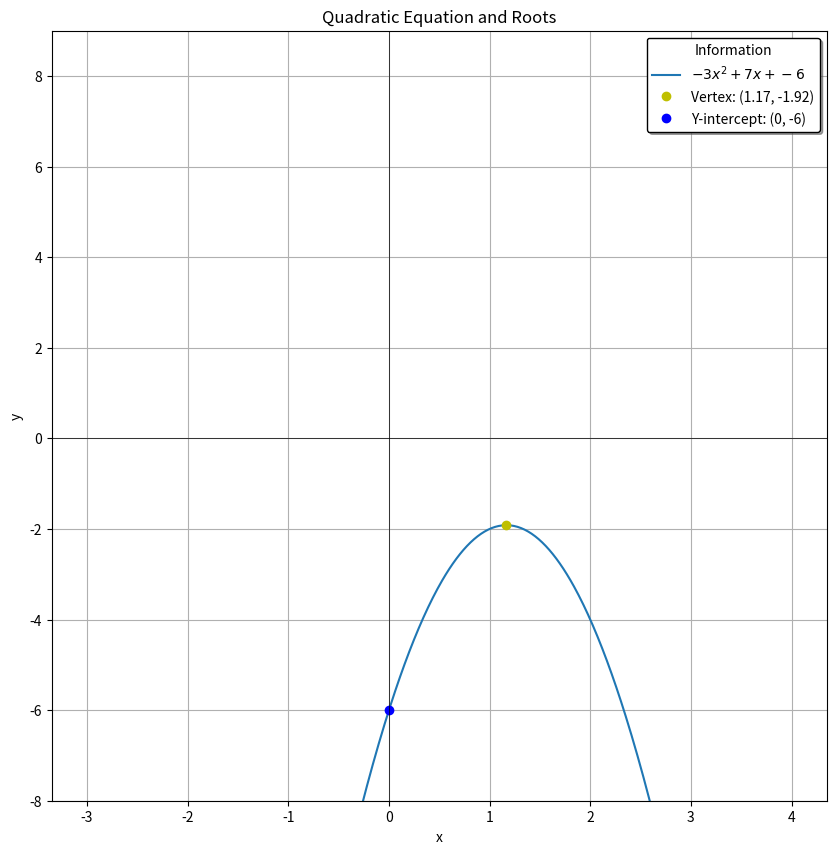

Generate this figure with matplotlib:
import numpy as np
import matplotlib.pyplot as plt
# Coefficients of the quadratic equation
a = -3
b = 7
c = -6

# Calculate the discriminant
d = b**2 - 4*a*c

# Function to compute roots of the quadratic equation
def compute_roots(a, b, c):
    if a == 0:
        return None, None  # Not a quadratic equation
    else:
        sqrt_d = np.sqrt(d)
        if d > 0:
            root1 = (-b + sqrt_d) / (2 * a)
            root2 = (-b - sqrt_d) / (2 * a)
            return root1, root2
        elif d == 0:
            root = -b / (2 * a)
            return root, root
        else:
            return None, None  # No real roots

# Compute roots
root1, root2 = compute_roots(a, b, c)

# Calculate x-coordinate of the vertex
vertex_x = -b / (2 * a)

# Calculate y-coordinate of the vertex
vertex_y = -d / (4 * a)

vertex = (vertex_x, vertex_y)

# Plotting the quadratic function and roots
x = np.linspace(-3, 4, 600)  # Generate x values for plotting
y = a*x**2 + b*x + c  # Compute y values for the quadratic equation

plt.figure(figsize=(10, 10))

# Plot the quadratic function
plt.plot(x, y, label=f"${a}x^2 + {b}x + {c}$")

# Plot the roots
if root1 is not None:
    plt.plot(root1, 0, 'ro', label=f"Root 1: {root1:.2f}")
if root2 is not None:
    plt.plot(root2, 0, 'go', label=f"Root 2: {root2:.2f}")
    
# Plot the vertex
plt.plot(vertex_x, vertex_y, 'yo', label=f"Vertex: ({vertex_x:.2f}, {vertex_y:.2f})")

# Plot the y-intercept
plt.plot(0, c, 'bo', label=f"Y-intercept: (0, {c})")

plt.title('Quadratic Equation and Roots')
plt.xlabel('x')
plt.ylabel('y')
plt.axhline(0, color='black', linewidth=0.5)
plt.axvline(0, color='black', linewidth=0.5)
plt.grid(True)
plt.ylim(-8, 9)
plt.legend(shadow=True, edgecolor='black', title='Information', fancybox=True)
plt.show()
